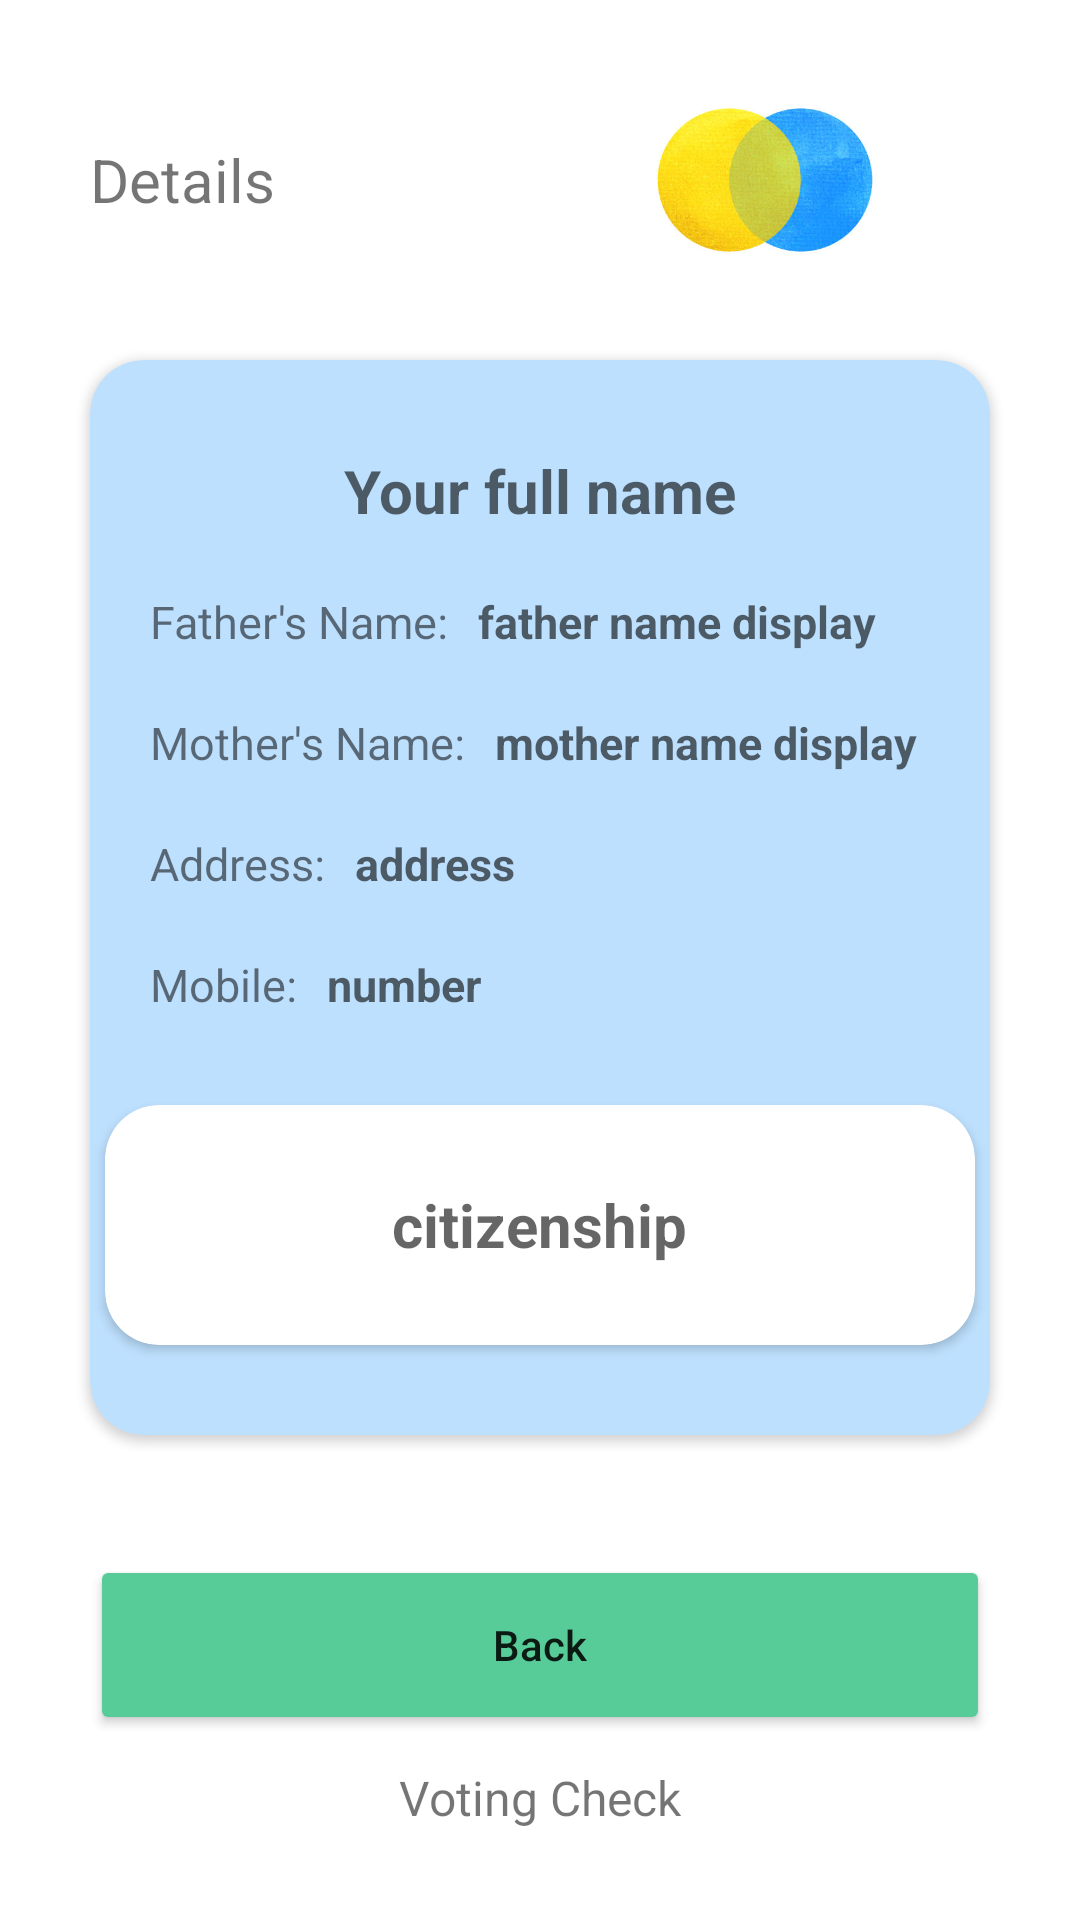

The Android layout XML behind this screen, and the referenced resources:
<!-- AndroidManifest.xml: application theme Theme.Task_two -->
<!-- res/layout/activity_details.xml -->
<?xml version="1.0" encoding="utf-8"?>
<androidx.constraintlayout.widget.ConstraintLayout xmlns:android="http://schemas.android.com/apk/res/android"
    xmlns:app="http://schemas.android.com/apk/res-auto"
    xmlns:tools="http://schemas.android.com/tools"
    android:layout_width="match_parent"
    android:layout_height="match_parent"
    tools:context=".DetailsActivity">

    <LinearLayout
        android:id="@+id/linear_layout"
        app:layout_constraintEnd_toEndOf="parent"
        app:layout_constraintTop_toTopOf="parent"
        app:layout_constraintStart_toStartOf="parent"
        android:layout_width="match_parent"
        android:layout_marginHorizontal="30dp"
        android:layout_height="wrap_content"
        android:weightSum="2">
        <TextView
            android:layout_width="0dp"
            android:layout_height="wrap_content"
            android:text="Details"
            android:layout_gravity="center"
            android:layout_weight="1"
            android:textSize="20sp"/>

        <ImageView
            android:layout_width="0dp"
            android:layout_height="120dp"
            android:layout_weight="1"
            android:src="@drawable/logo"/>


    </LinearLayout>

    <androidx.cardview.widget.CardView
        android:id="@+id/card_view"
        app:layout_constraintTop_toBottomOf="@id/linear_layout"
        app:layout_constraintStart_toStartOf="parent"
        app:layout_constraintEnd_toEndOf="parent"
        android:layout_width="match_parent"
        app:cardBackgroundColor="@color/blue"
        android:layout_marginHorizontal="30dp"
        app:cardCornerRadius="18dp"
        android:layout_height="wrap_content">

        <androidx.constraintlayout.widget.ConstraintLayout
            android:layout_width="match_parent"
            android:layout_height="wrap_content">

            <TextView
                android:id="@+id/full_name"
                android:layout_width="wrap_content"
                android:layout_height="wrap_content"
                android:gravity="center"
                android:hint="Your full name"
                android:textStyle="bold"
                android:textSize="20sp"
                android:layout_marginTop="30dp"
                app:layout_constraintEnd_toEndOf="parent"
                app:layout_constraintStart_toStartOf="parent"
                app:layout_constraintTop_toTopOf="parent" />

            <TextView
                android:id="@+id/father_name"
                android:layout_width="wrap_content"
                android:layout_height="wrap_content"
                android:layout_marginTop="20dp"
                android:text="Father's Name:"
                android:layout_marginStart="20dp"
                android:textSize="15sp"
                app:layout_constraintStart_toStartOf="parent"
                app:layout_constraintTop_toBottomOf="@+id/full_name" />

            <TextView
                android:id="@+id/father_name_display"
                android:layout_width="wrap_content"
                android:layout_height="wrap_content"
                android:layout_marginTop="20dp"
                android:textStyle="bold"
                android:hint="father name display"
                android:textSize="15sp"
                android:layout_marginStart="10dp"
                app:layout_constraintStart_toEndOf="@id/father_name"
                app:layout_constraintTop_toBottomOf="@id/full_name"
                app:layout_constraintBottom_toBottomOf="@id/father_name"/>

            <TextView
                android:id="@+id/mother_name"
                android:layout_width="wrap_content"
                android:layout_height="wrap_content"
                android:layout_marginTop="20dp"
                android:text="Mother's Name:"
                android:layout_marginStart="20dp"
                android:textSize="15sp"
                app:layout_constraintStart_toStartOf="parent"
                app:layout_constraintTop_toBottomOf="@+id/father_name" />

            <TextView
                android:id="@+id/mother_name_display"
                android:layout_width="wrap_content"
                android:layout_height="wrap_content"
                android:layout_marginTop="20dp"
                android:hint="mother name display"
                android:textSize="15sp"
                android:textStyle="bold"
                android:layout_marginStart="10dp"
                app:layout_constraintStart_toEndOf="@id/mother_name"
                app:layout_constraintTop_toBottomOf="@id/father_name"
                app:layout_constraintBottom_toBottomOf="@id/mother_name"/>


            <TextView
                android:id="@+id/address"
                android:layout_width="wrap_content"
                android:layout_height="wrap_content"
                android:layout_marginTop="20dp"
                android:text="Address:"
                android:layout_marginStart="20dp"
                android:textSize="15sp"
                app:layout_constraintStart_toStartOf="parent"
                app:layout_constraintTop_toBottomOf="@+id/mother_name" />

            <TextView
                android:id="@+id/address_display"
                android:layout_width="wrap_content"
                android:layout_height="wrap_content"
                android:layout_marginTop="20dp"
                android:hint="address"
                android:textSize="15sp"
                android:textStyle="bold"
                android:layout_marginStart="10dp"
                app:layout_constraintStart_toEndOf="@id/address"
                app:layout_constraintTop_toBottomOf="@id/mother_name"
                app:layout_constraintBottom_toBottomOf="@id/address"/>

            <TextView
                android:id="@+id/mobile"
                android:layout_width="wrap_content"
                android:layout_height="wrap_content"
                android:layout_marginTop="20dp"
                android:text="Mobile:"
                android:layout_marginStart="20dp"
                android:textSize="15sp"
                app:layout_constraintStart_toStartOf="parent"
                app:layout_constraintTop_toBottomOf="@+id/address" />

            <TextView
                android:id="@+id/mobile_display"
                android:layout_width="wrap_content"
                android:layout_height="wrap_content"
                android:layout_marginTop="20dp"
                android:hint="number"
                android:textSize="15sp"
                android:textStyle="bold"
                android:layout_marginStart="10dp"
                app:layout_constraintStart_toEndOf="@id/mobile"
                app:layout_constraintTop_toBottomOf="@id/address"
                app:layout_constraintBottom_toBottomOf="@id/mobile"/>


            <androidx.cardview.widget.CardView

                android:layout_width="290dp"
                android:layout_height="80dp"
                app:cardBackgroundColor="@color/white"
                app:layout_constraintTop_toBottomOf="@id/mobile"
                app:layout_constraintStart_toStartOf="parent"
                app:layout_constraintEnd_toEndOf="parent"
                app:layout_constraintBottom_toBottomOf="parent"
                app:cardCornerRadius="18dp"
                android:layout_margin="30dp">
                <TextView
                    android:id="@+id/citizen_display"
                    android:layout_width="wrap_content"
                    android:layout_height="wrap_content"
                    android:hint="citizenship"
                    android:layout_gravity="center"
                    android:textSize="20sp"
                    android:textStyle="bold"
                    />
            </androidx.cardview.widget.CardView>



        </androidx.constraintlayout.widget.ConstraintLayout>


    </androidx.cardview.widget.CardView>

    <Button
        android:id="@+id/back_button"
        android:layout_width="match_parent"
        android:layout_height="60dp"
        app:layout_constraintTop_toBottomOf="@id/card_view"
        app:layout_constraintStart_toStartOf="parent"
        app:layout_constraintEnd_toEndOf="parent"
        android:layout_marginHorizontal="30dp"
        android:layout_marginTop="40dp"
        android:text="Back"
        app:cornerRadius="0dp"
        android:backgroundTint="@color/green"

        android:textAllCaps="false"/>

    <TextView
        android:id="@+id/voting_check"
        android:layout_width="wrap_content"
        android:layout_height="wrap_content"
        android:text="Voting Check"
        app:layout_constraintStart_toStartOf="parent"
        app:layout_constraintEnd_toEndOf="parent"
        app:layout_constraintBottom_toBottomOf="parent"
        android:layout_marginBottom="20dp"
        android:textSize="16sp"
        app:layout_constraintTop_toBottomOf="@id/back_button"
        />

</androidx.constraintlayout.widget.ConstraintLayout>
<!-- resources referenced by this layout -->
<resources>
  <color name="blue">#bde0fe</color>
  <color name="green">#57cc99</color>
  <color name="white">#FFFFFFFF</color>
  <!-- drawable logo: png bitmap (drawable-v24, 176829 bytes) -->
  <style name="Theme.Task_two" parent="Theme.MaterialComponents.DayNight.DarkActionBar">
          
          <item name="colorPrimary">@color/purple_500</item>
          <item name="colorPrimaryVariant">@color/purple_700</item>
          <item name="colorOnPrimary">@color/white</item>
          
          <item name="colorSecondary">@color/teal_200</item>
          <item name="colorSecondaryVariant">@color/teal_700</item>
          <item name="colorOnSecondary">@color/black</item>
          
          <item name="android:statusBarColor" tools:targetApi="l">?attr/colorPrimaryVariant</item>
          
      </style>
  <color name="purple_500">#FF6200EE</color>
  <color name="purple_700">#FF3700B3</color>
  <color name="teal_200">#FF03DAC5</color>
  <color name="teal_700">#FF018786</color>
  <color name="black">#FF000000</color>
</resources>
